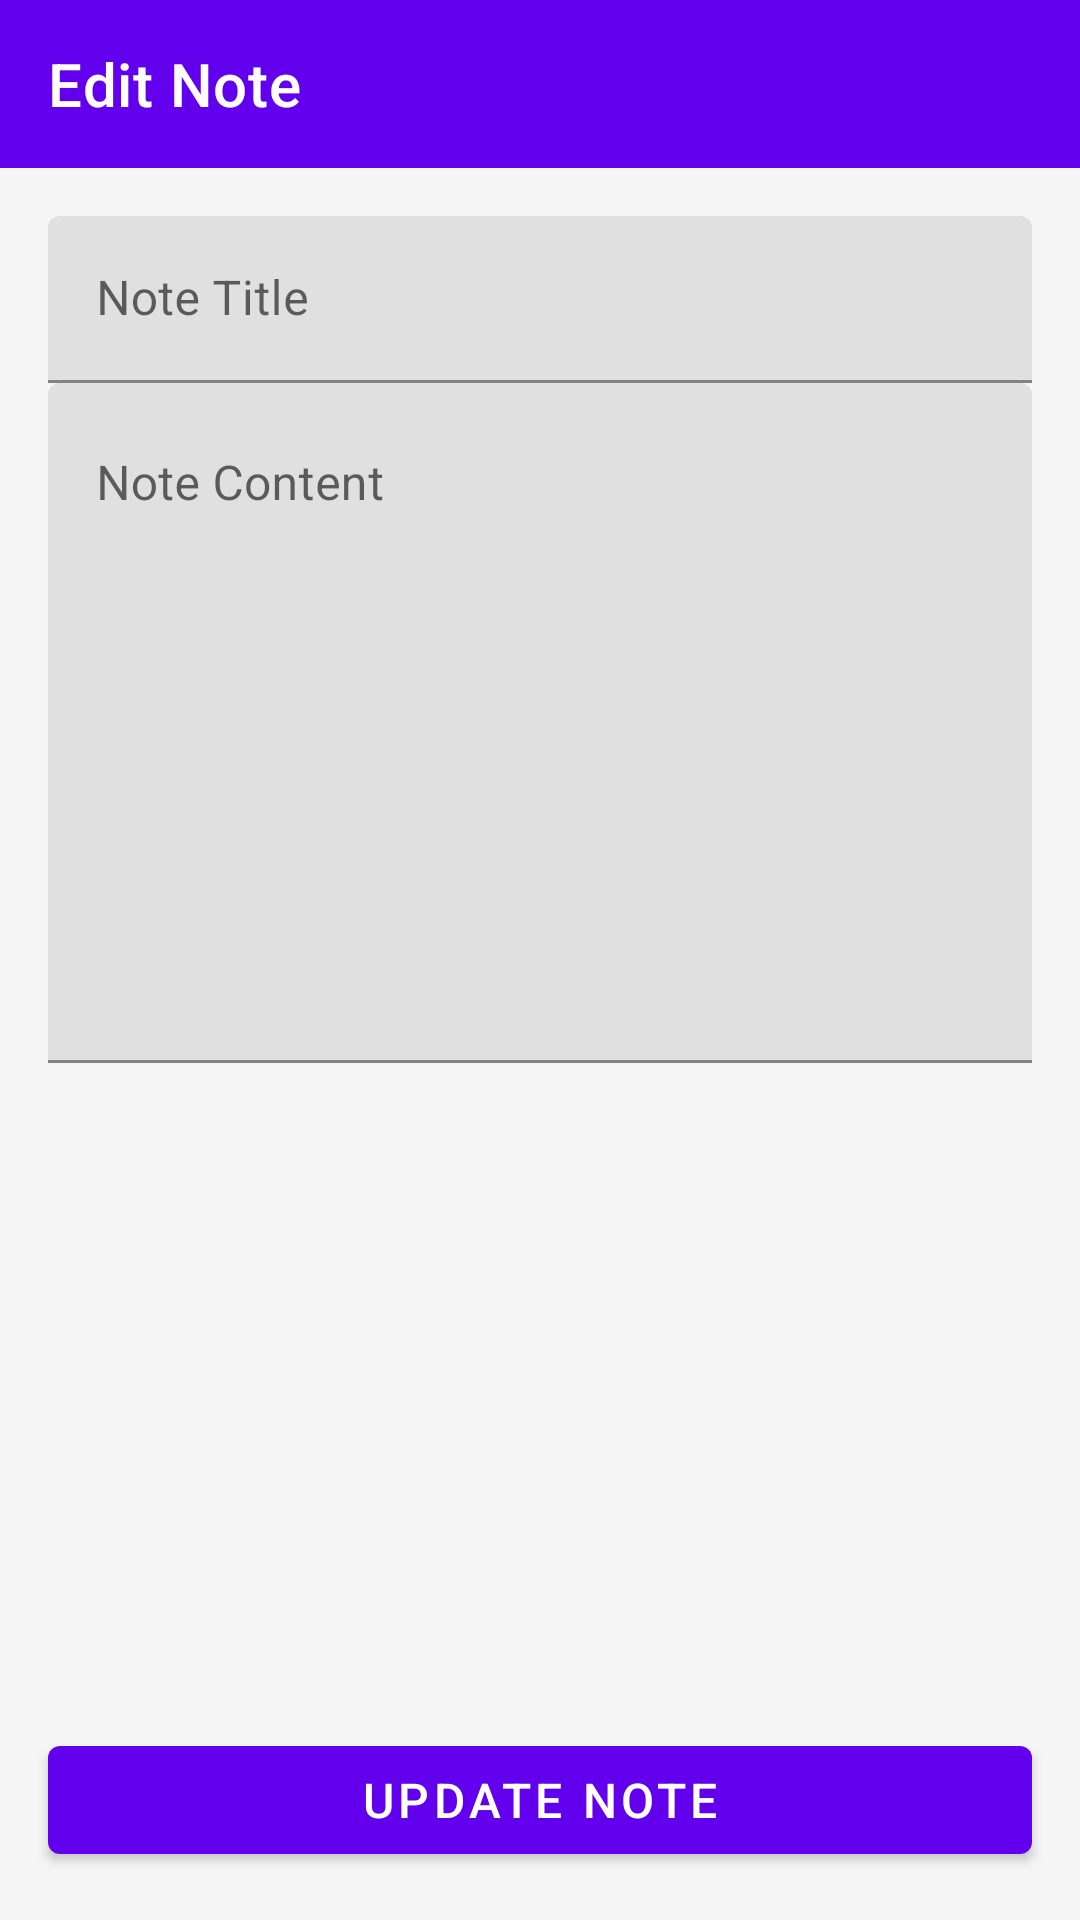

Android layout source for this screen:
<!-- AndroidManifest.xml: application theme Theme.NotesApp -->
<!-- res/layout/fragment_edit_note.xml -->
<?xml version="1.0" encoding="utf-8"?>
<androidx.constraintlayout.widget.ConstraintLayout xmlns:android="http://schemas.android.com/apk/res/android"
    xmlns:app="http://schemas.android.com/apk/res-auto"
    xmlns:tools="http://schemas.android.com/tools"
    android:layout_width="match_parent"
    android:layout_height="match_parent"
    tools:context=".ui.fragments.EditNoteFragment">

    <com.google.android.material.appbar.AppBarLayout
        android:id="@+id/appBarLayout"
        android:layout_width="match_parent"
        android:layout_height="wrap_content"
        android:theme="@style/Theme.NotesApp.AppBarOverlay">

        <androidx.appcompat.widget.Toolbar
            android:id="@+id/toolbar"
            android:layout_width="match_parent"
            android:layout_height="?attr/actionBarSize"
            android:background="?attr/colorPrimary"
            app:popupTheme="@style/Theme.NotesApp.PopupOverlay"
            app:title="Edit Note"
            app:navigationIcon="@drawable/ic_arrow_back" />

    </com.google.android.material.appbar.AppBarLayout>

    <ScrollView
        android:layout_width="0dp"
        android:layout_height="0dp"
        app:layout_constraintBottom_toTopOf="@+id/buttonSave"
        app:layout_constraintEnd_toEndOf="parent"
        app:layout_constraintStart_toStartOf="parent"
        app:layout_constraintTop_toBottomOf="@+id/appBarLayout">

        <androidx.constraintlayout.widget.ConstraintLayout
            android:layout_width="match_parent"
            android:layout_height="wrap_content"
            android:padding="16dp">

            <com.google.android.material.textfield.TextInputLayout
                android:id="@+id/textInputLayoutTitle"
                android:layout_width="0dp"
                android:layout_height="wrap_content"
                android:layout_marginBottom="16dp"
                android:hint="Note Title"
                app:layout_constraintEnd_toEndOf="parent"
                app:layout_constraintStart_toStartOf="parent"
                app:layout_constraintTop_toTopOf="parent">

                <com.google.android.material.textfield.TextInputEditText
                    android:id="@+id/editTextTitle"
                    android:layout_width="match_parent"
                    android:layout_height="wrap_content"
                    android:inputType="textCapSentences"
                    android:maxLines="1" />

            </com.google.android.material.textfield.TextInputLayout>

            <com.google.android.material.textfield.TextInputLayout
                android:id="@+id/textInputLayoutContent"
                android:layout_width="0dp"
                android:layout_height="wrap_content"
                android:hint="Note Content"
                app:layout_constraintEnd_toEndOf="parent"
                app:layout_constraintStart_toStartOf="parent"
                app:layout_constraintTop_toBottomOf="@+id/textInputLayoutTitle">

                <com.google.android.material.textfield.TextInputEditText
                    android:id="@+id/editTextContent"
                    android:layout_width="match_parent"
                    android:layout_height="wrap_content"
                    android:gravity="top"
                    android:inputType="textCapSentences|textMultiLine"
                    android:minLines="10"
                    android:scrollbars="vertical" />

            </com.google.android.material.textfield.TextInputLayout>

        </androidx.constraintlayout.widget.ConstraintLayout>

    </ScrollView>

    <com.google.android.material.button.MaterialButton
        android:id="@+id/buttonSave"
        android:layout_width="0dp"
        android:layout_height="wrap_content"
        android:layout_margin="16dp"
        android:text="Update Note"
        android:textSize="16sp"
        app:layout_constraintBottom_toBottomOf="parent"
        app:layout_constraintEnd_toEndOf="parent"
        app:layout_constraintStart_toStartOf="parent" />

</androidx.constraintlayout.widget.ConstraintLayout>
<!-- resources referenced by this layout -->
<resources>
  <style name="Theme.NotesApp.AppBarOverlay" parent="ThemeOverlay.AppCompat.Dark.ActionBar" />
  <style name="Theme.NotesApp.PopupOverlay" parent="ThemeOverlay.AppCompat.Light" />
  <style name="Theme.NotesApp" parent="Theme.MaterialComponents.DayNight.DarkActionBar">
          
          <item name="colorPrimary">@color/purple_500</item>
          <item name="colorPrimaryVariant">@color/purple_700</item>
          <item name="colorOnPrimary">@color/white</item>
          
          <item name="colorSecondary">@color/teal_200</item>
          <item name="colorSecondaryVariant">@color/teal_700</item>
          <item name="colorOnSecondary">@color/black</item>
          
          <item name="android:statusBarColor" tools:targetApi="l">?attr/colorPrimaryVariant</item>
          
          <item name="android:windowBackground">@color/background_color</item>
      </style>
  <color name="purple_500">#FF6200EE</color>
  <color name="purple_700">#FF3700B3</color>
  <color name="white">#FFFFFFFF</color>
  <color name="teal_200">#FF03DAC5</color>
  <color name="teal_700">#FF018786</color>
  <color name="black">#FF000000</color>
  <color name="background_color">#FFF5F5F5</color>
</resources>
